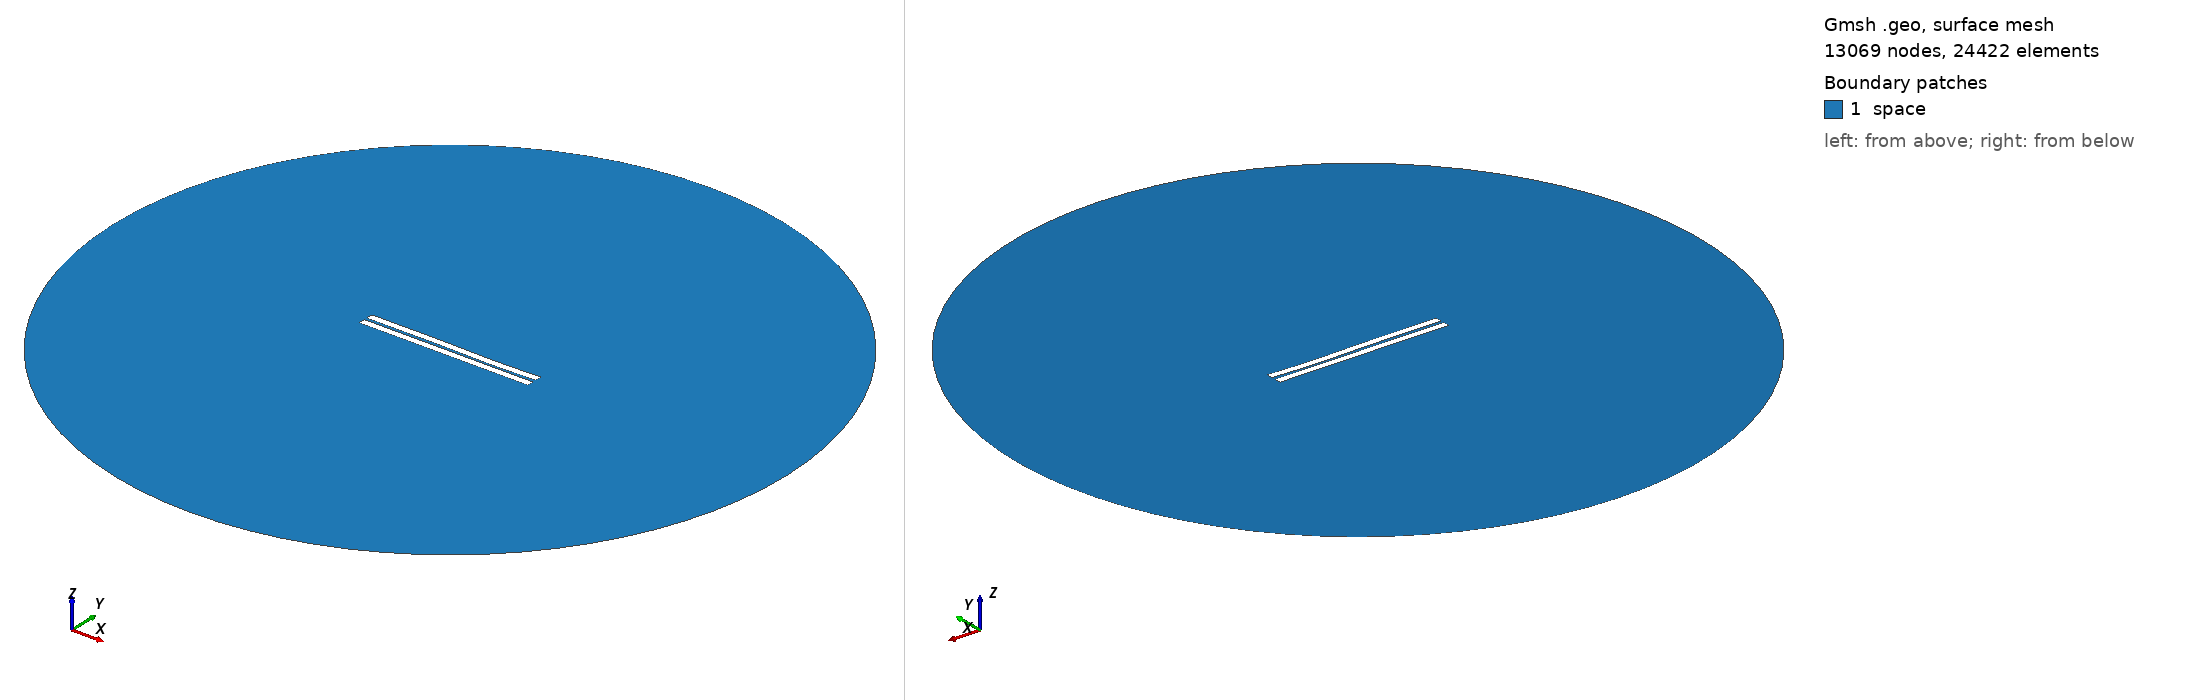

Gmsh geometry script, surface-meshed: 13069 nodes, 24422 surface elements. Boundary patches (legend numbers): 1 space. Left view from above one corner, right view from below the opposite corner. Legend entries are the model's physical surfaces. The drawing asked Gmsh for element sizes between 1% and 20% of the model's largest extent; the script's own settings can give other sizes.

=== 672.geo (drawn) ===
//---------------------------------------
// Geometry kernel
//---------------------------------------

SetFactory("OpenCASCADE");



//---------------------------------------
// Parameters of the geometry
//---------------------------------------

// Overetch of the upper plate
overetch = 0.0;

// Distance between the plates
distance = 1.75;

// Discretization over the x axis (for the deformation)
nx = 50; 

// Length of the plate
L = 100 - overetch; 

// Number of modes
n = 4; 

// 1st mode coefficient
coeff(1) = -0.15;
beta(1) = 0.596864 * 3.1415926535 / L;

// 2nd mode coefficient
coeff(2) = -0.075;
beta(2) = 1.49418 * 3.1415926535 / L;

// 3rd mode coefficient
coeff(3) = 0.15;
beta(3) = 2.50025 * 3.1415926535 / L;

// 4th mode coefficient
coeff(4) = -0.075;
beta(4) = 3.49999 * 3.1415926535 / L;



//---------------------------------------
// Upper plate (deformed rectangle)
//---------------------------------------

// Coordiantes of the upper plate
xmin = -50;
xmax = 50 - overetch;

// Height of the upper plate
yheight = 4 - 2 * overetch;

// Indexes of the points
UpperID[] = {};
LowerID[] = {};
LeftID[] = {};
RightID[] = {};

// Point index
p = 1;

// Horizontal edges
For i In {1:nx}
    x = xmin + (i-1)*(xmax - xmin)/(nx-1);

    y_bottom = distance / 2 + overetch;
    For j In {1:n}
        C = (Cosh(beta(j)*L) + Cos(beta(j)*L)) / (Sinh(beta(j)*L) + Sin(beta(j)*L));
        y_bottom  = y_bottom + coeff(j) * (Cosh(beta(j)*(x+50)) - Cos(beta(j)*(x+50)) - C * (Sinh(beta(j)*(x+50)) - Sin(beta(j)*(x+50))));
    EndFor

    y_top = y_bottom + yheight;

    Point(p) = {x, y_top, 0, 1.0};
    UpperID[i] = p;
    p = p + 1;

    Point(p) = {x, y_bottom, 0, 1.0};
    LowerID[i] = p;
    p = p + 1;
EndFor

// Create point lists
UpperPts[] = {}; LowerPts[] = {};
For i In {1:nx}
  UpperPts[] += {UpperID[i]};
  LowerPts[] += {LowerID[i]};
EndFor

// Build splines
Spline(1) = {UpperPts[]};
Spline(2) = {LowerPts[]};
Line(3) = {LowerPts[nx-1], UpperPts[nx-1]};
Line(4) = {LowerPts[0], UpperPts[0]};

// Build the plane surface
Curve Loop(1) = {2, 3, -1, -4};
Plane Surface(1) = {1};



//---------------------------------------
// Lower plate (rectangle)
//---------------------------------------

// Vertices
Point(1001) = {-50, -1, 0, 1.0};
Point(1002) = { 50, -1, 0, 1.0};
Point(1003) = { 50,  -5, 0, 1.0};
Point(1004) = {-50,  -5, 0, 1.0};

// Edges
Line(5) = {1001, 1002};
Line(6) = {1002, 1003};
Line(7) = {1003, 1004};
Line(8) = {1004, 1001};

// Plane surface
Line Loop(2) = {5, 6, 7, 8};
Plane Surface(2) = {2}; 



//---------------------------------------
// Outer (fictious) boundary
//---------------------------------------

// Points
Point(1005) = {0, 0, 0};       // Center
Point(1006) = {200, 0, 0};     // Start point
Point(1007) = {0, 200, 0};     // 90 degrees
Point(1008) = {-200, 0, 0};    // 180 degrees
Point(1009) = {0, -200, 0};    // 270 degrees

// Circle arcs (each needs start, center, end)
Circle(9) = {1006, 1005, 1007};
Circle(10) = {1007, 1005, 1008};
Circle(11) = {1008, 1005, 1009};
Circle(12) = {1009, 1005, 1006};

// Plane surface for the entire domain
Curve Loop(3) = {9, 10, 11, 12};
Surface(3) = {3};

// Subtract the plates from the whole domain to obtain the actual domain where we want to solve the equations
BooleanDifference{ Surface{3}; Delete; }{ Surface{1}; Surface{2}; Delete; }




//---------------------------------------
// Transfinite Lines/Curves
//---------------------------------------

// Set the number of points on the boundaries
r = 7;

// Plates
Transfinite Curve {1, 2} = 50*r Using Progression 1;
Transfinite Curve {3, 4} = 2*r Using Progression 1;
Transfinite Line {5, 7} = 50*r Using Progression 1;
Transfinite Line {6, 8} = 2*r Using Progression 1;

// Outer boundary
Transfinite Line {9, 10, 11, 12} = 20 Using Progression 1;



//---------------------------------------
// Physical groups
//---------------------------------------                

// Physical curves (boundaries)
Physical Line("force_segment", 10) = {2};
Physical Line("upper_plate", 11) = {1, 3, 4};
Physical Line("lower_plate", 12) = {5, 6, 7, 8};
Physical Line("boundary", 20) = {9, 10, 11, 12};

// Physical Surfaces
Physical Surface("space", 30) = {3};



//---------------------------------------
// 6. Generate the Mesh
//---------------------------------------

// 2D mesh generation
Mesh 2;
